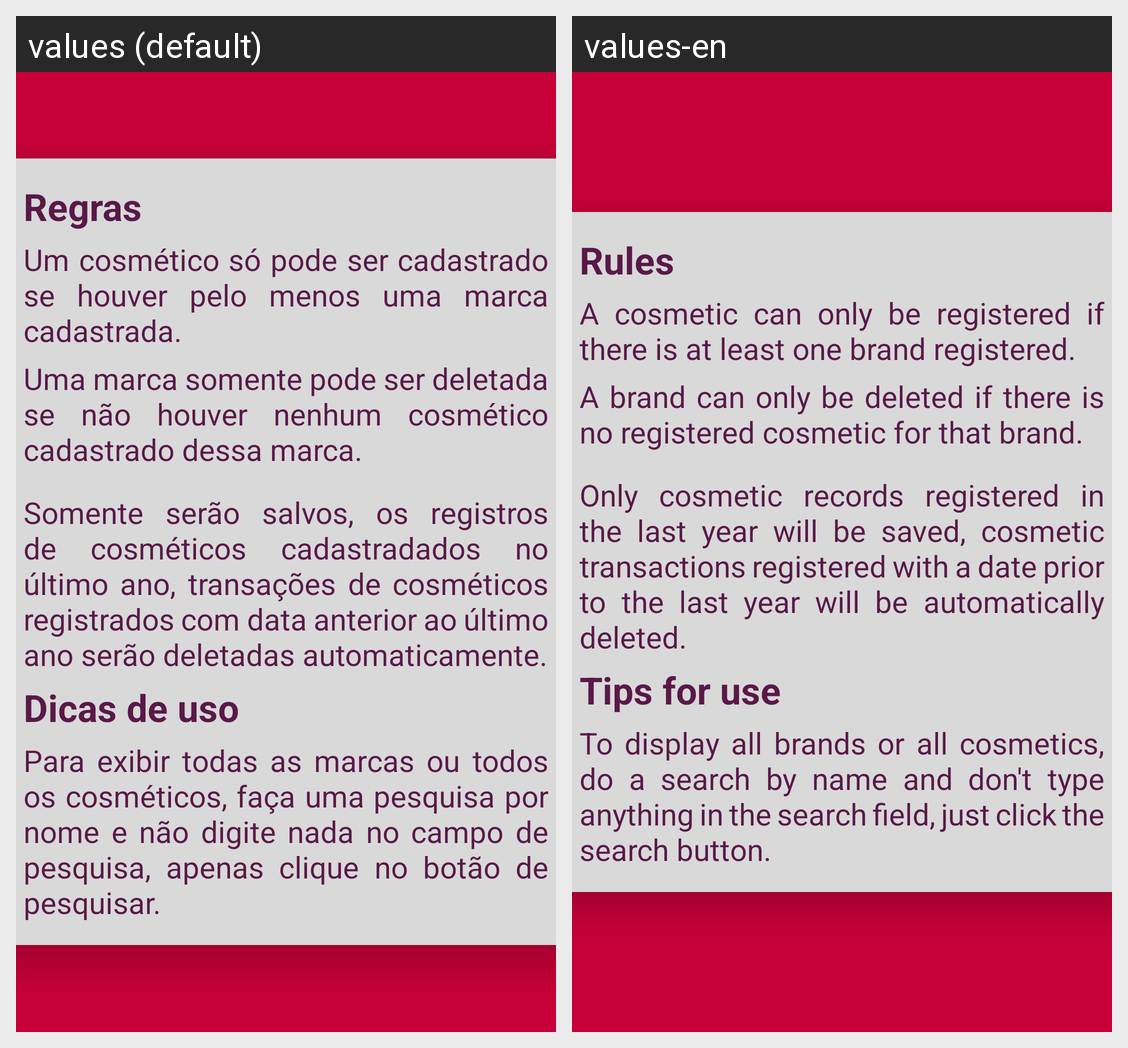

The Android screen above is rendered under two locales of the same app. Produce the string resources it draws, with the default and per-locale values.
Android screen res/layout/activity_rules.xml rendered under 2 locales, left to right: values (default), values-en. Device: Nexus 5 (rendered at 1080×1920; each locale shown at half size, 540×960, under a caption strip naming it); theme Theme.GestorDePerfumaria.
Strings drawn on this screen, with the default value and each locale's value (text and hints the layout hard-codes, and strings that could not be matched under every locale, appear in the picture but are not listed):

title_rules
  values: Regras
  values-en: Rules

paragraph_one_rules
  values: Um cosmético só pode ser cadastrado se houver pelo menos uma marca cadastrada.
  values-en: A cosmetic can only be registered if there is at least one brand registered.

paragraph_two_rules
  values: Uma marca somente pode ser deletada se não houver nenhum cosmético cadastrado dessa marca.
  values-en: A brand can only be deleted if there is no registered cosmetic for that brand.

paragraph_tree_rules
  values: Somente serão salvos, os registros de cosméticos cadastradados no último ano, transações de cosméticos registrados com data anterior ao último ano serão deletadas automaticamente.
  values-en: Only cosmetic records registered in the last year will be saved, cosmetic transactions registered with a date prior to the last year will be automatically deleted.

title_usage_tips
  values: Dicas de uso
  values-en: Tips for use

paragraph_one_usage_tips
  values: Para exibir todas as marcas ou todos os cosméticos, faça uma pesquisa por nome e não digite nada no campo de pesquisa, apenas clique no botão de pesquisar.
  values-en: To display all brands or all cosmetics, do a search by name and don't type anything in the search field, just click the search button.
